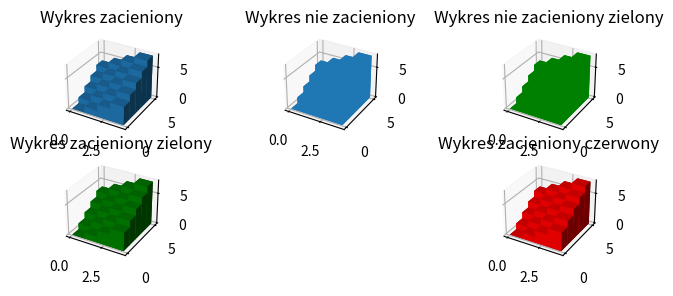

The matplotlib source for this figure:
import numpy as np
import matplotlib.pyplot as plt
from mpl_toolkits.mplot3d import Axes3D


# konfiguracja wielkości wykresu, figsize określa wielkość wykresu w calach
fig = plt.figure( figsize =( 8 , 3 ))
ax1 = fig.add_subplot( 231 , projection = '3d' )
ax2 = fig.add_subplot( 232 , projection = '3d' )
ax3 = fig.add_subplot( 233 , projection = '3d' )
ax4 = fig.add_subplot( 234 , projection = '3d' )
ax5 = fig.add_subplot( 236 , projection = '3d' )
# fikcyjne dane
_x = np.arange( 4 )
_y = np.arange( 5 )
_xx, _yy = np.meshgrid(_x, _y)
x, y = _xx.ravel(), _yy.ravel()
top = x + y
bottom = np.zeros_like(top)
width = depth = 1
ax1.bar3d(x, y, bottom, width, depth, top, shade = True )
ax1.set_title('Wykres zacieniony')
ax2.bar3d(x, y, bottom, width, depth, top, shade = False )
ax2.set_title('Wykres nie zacieniony')
ax3.bar3d(x, y, bottom, width, depth, top, shade = False, color = 'g' )
ax3.set_title('Wykres nie zacieniony zielony')
ax4.bar3d(x, y, bottom, width, depth, top, shade = True, color = 'g' )
ax4.set_title('Wykres zacieniony zielony')
ax5.bar3d(x, y, bottom, width, depth, top, shade = True, color = 'r' )
ax5.set_title('Wykres zacieniony czerwony')
plt.show()